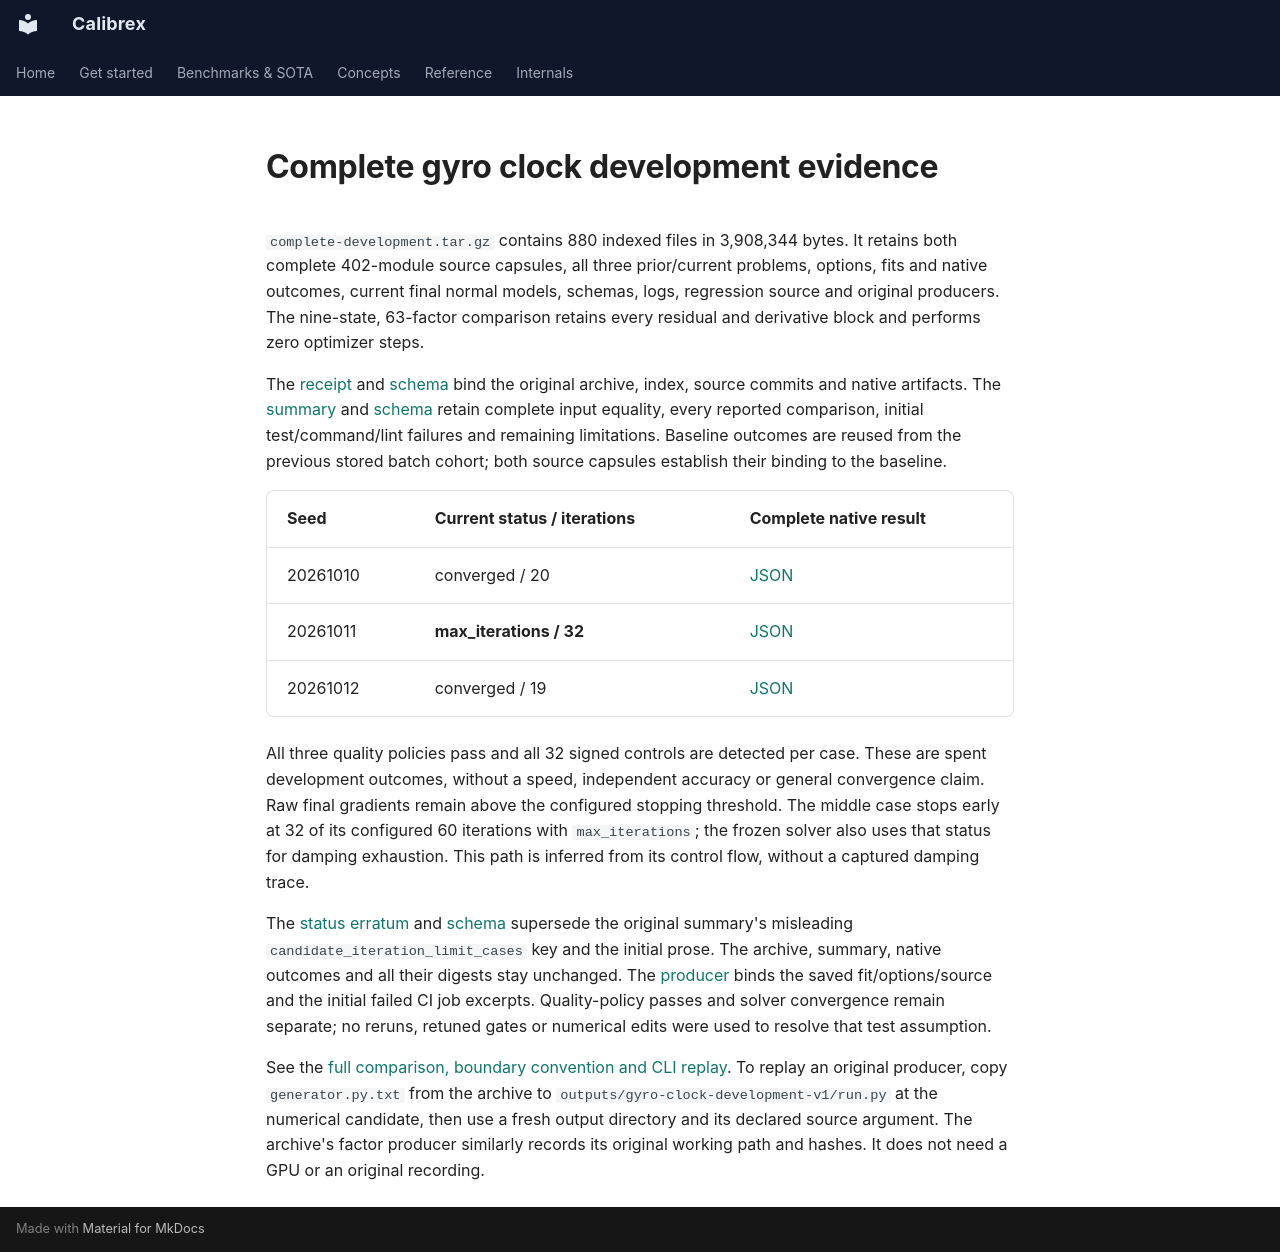

repository: rsasaki0109/Calibrex · page: assets/screw_gyro_clock/index.html · generator: mkdocs

# Complete gyro clock development evidence

`complete-development.tar.gz` contains 880 indexed files in 3,908,344 bytes.
It retains both complete 402-module source capsules, all three prior/current
problems, options, fits and native outcomes, current final normal models,
schemas, logs, regression source and original producers. The nine-state,
63-factor comparison retains every residual and derivative block and performs
zero optimizer steps.

The [receipt](receipt.json) and [schema](receipt.schema.json) bind the original
archive, index, source commits and native artifacts. The
[summary](summary.json) and [schema](summary.schema.json) retain complete input
equality, every reported comparison, initial test/command/lint failures and
remaining limitations. Baseline outcomes are reused from the previous stored
batch cohort; both source capsules establish their binding to the baseline.

| Seed | Current status / iterations | Complete native result |
| --- | --- | --- |
| 20261010 | converged / 20 | [JSON](seed-20261010.json) |
| 20261011 | **max_iterations / 32** | [JSON](seed-20261011.json) |
| 20261012 | converged / 19 | [JSON](seed-20261012.json) |

All three quality policies pass and all 32 signed controls are detected per
case. These are spent development outcomes, without a speed, independent
accuracy or general convergence claim. Raw final gradients remain above the
configured stopping threshold. The middle case stops early at 32 of its
configured 60 iterations with `max_iterations`; the frozen solver also uses
that status for damping exhaustion. This path is inferred from its control
flow, without a captured damping trace.

The [status erratum](status-erratum.json) and [schema](status-erratum.schema.json)
supersede the original summary's misleading `candidate_iteration_limit_cases`
key and the initial prose. The archive, summary, native outcomes and all their
digests stay unchanged. The [producer](status-erratum-producer.py.txt) binds the
saved fit/options/source and the initial failed CI job excerpts. Quality-policy
passes and solver convergence remain separate; no reruns, retuned gates or
numerical edits were used to resolve that test assumption.

See the [full comparison, boundary convention and CLI replay](../../benchmarks/screw_gyro_clock.md).
To replay an original producer, copy `generator.py.txt` from the archive to
`outputs/gyro-clock-development-v1/run.py` at the numerical candidate, then use
a fresh output directory and its declared source argument. The archive's
factor producer similarly records its original working path and hashes. It
does not need a GPU or an original recording.
